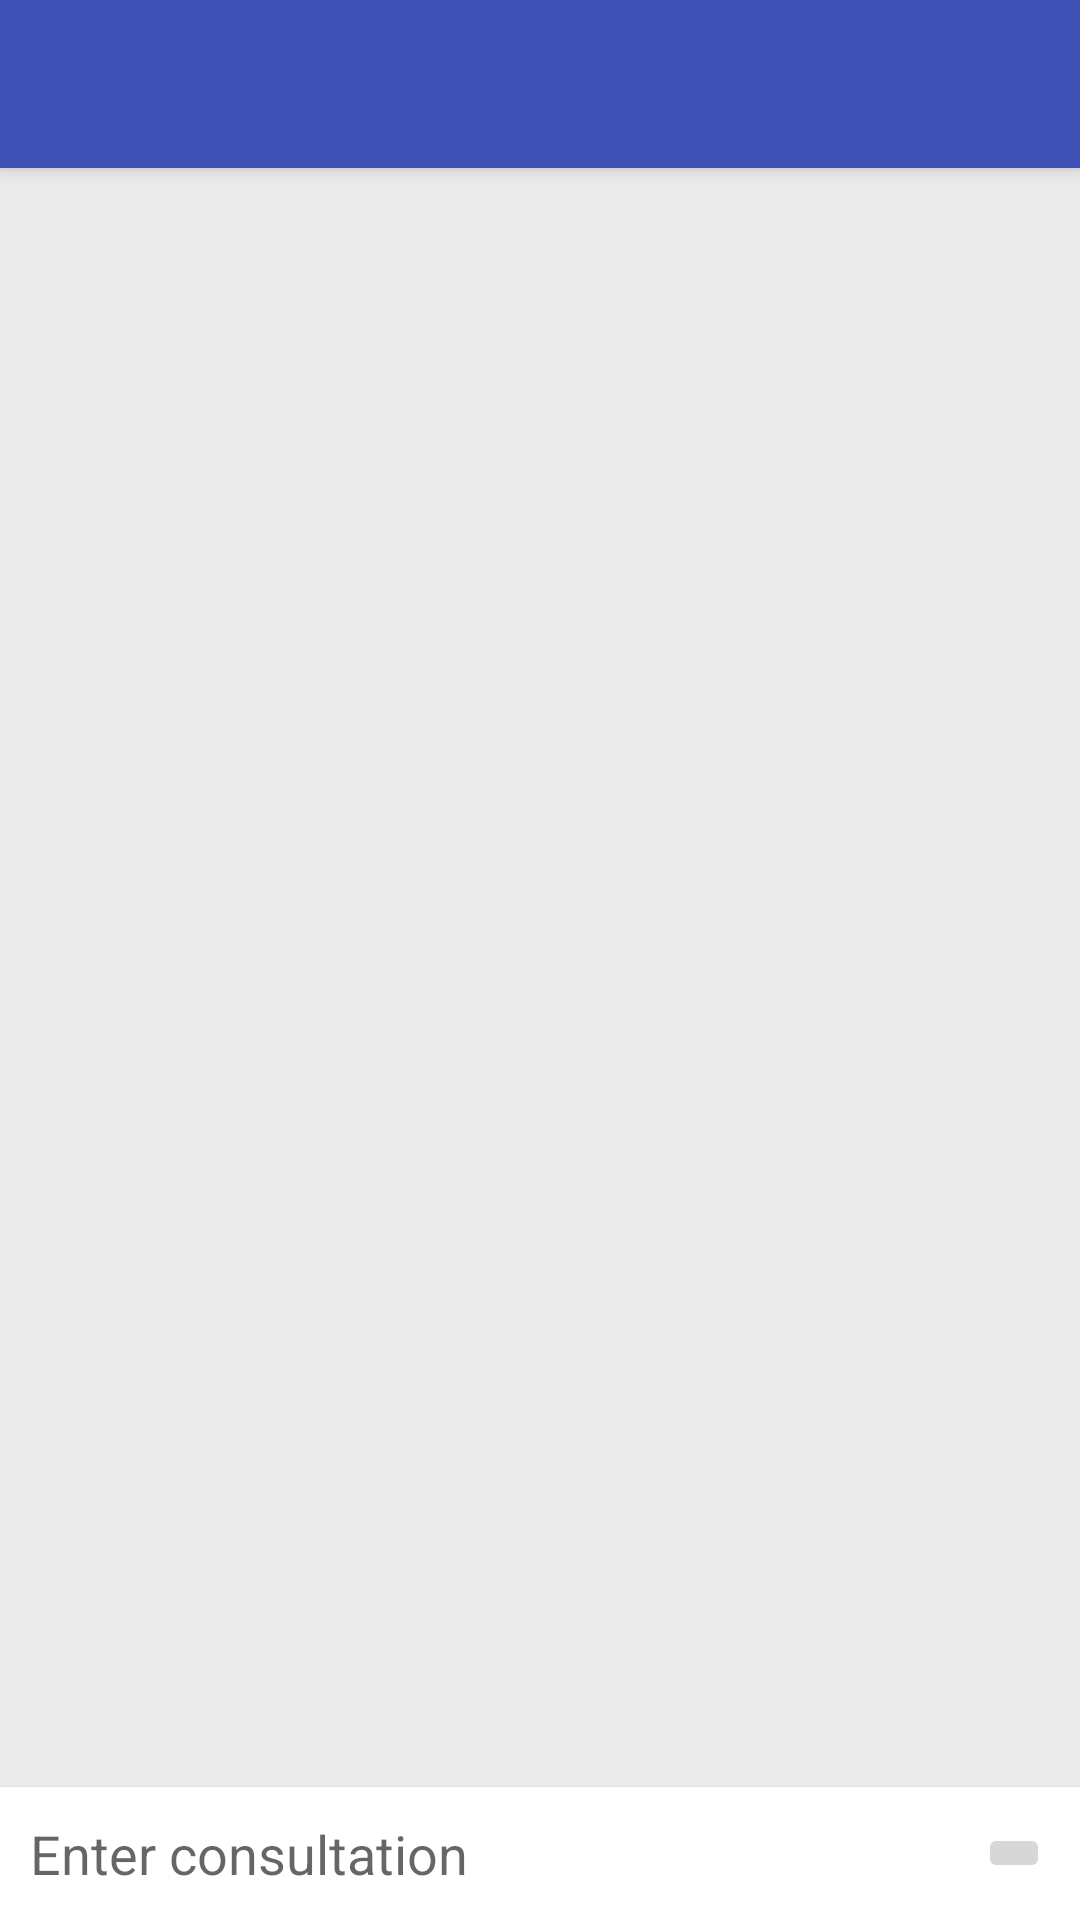

Android layout source for this screen:
<!-- AndroidManifest.xml: activity theme AppTheme.NoActionBar -->
<!-- res/layout/activity_consultation_details.xml -->
<?xml version="1.0" encoding="utf-8"?>
<android.support.design.widget.CoordinatorLayout xmlns:android="http://schemas.android.com/apk/res/android"
    xmlns:app="http://schemas.android.com/apk/res-auto"
    xmlns:tools="http://schemas.android.com/tools"
    android:layout_width="match_parent"
    android:layout_height="match_parent"
    android:focusable="true"
    android:focusableInTouchMode="true"
    android:orientation="vertical">

    <android.support.design.widget.AppBarLayout
        android:layout_width="match_parent"
        android:layout_height="wrap_content"
        android:theme="@style/AppTheme.AppBarOverlay">

        <android.support.v7.widget.Toolbar
            android:id="@+id/consultation_details_toolbar"
            android:layout_width="match_parent"
            android:layout_height="?attr/actionBarSize"
            android:background="?attr/colorPrimary"
            app:popupTheme="@style/AppTheme.PopupOverlay"
            app:subtitleTextAppearance="@style/Toolbar.SubtitleText"
            app:titleTextAppearance="@style/Toolbar.TitleText" />

    </android.support.design.widget.AppBarLayout>

    <RelativeLayout
        android:layout_width="match_parent"
        android:layout_height="match_parent"
        app:layout_behavior="@string/appbar_scrolling_view_behavior">

        <RelativeLayout
            android:id="@+id/consultation_details_bottom"
            android:layout_width="match_parent"
            android:layout_height="wrap_content"
            android:layout_alignParentBottom="true"
            android:background="@android:color/white"
            android:elevation="2dp"
            android:paddingBottom="5dp"
            android:paddingLeft="10dp"
            android:paddingRight="10dp"
            android:paddingTop="5dp">

            <ImageButton
                android:id="@+id/consultation_details_bottom_action"
                android:layout_width="wrap_content"
                android:layout_height="wrap_content"
                android:layout_alignParentEnd="true"
                android:layout_alignParentRight="true"
                android:layout_centerVertical="true"
                android:contentDescription="@string/consultation_details_message_send"
                android:tint="@color/landing_button_pressed"
                app:srcCompat="@drawable/ic_send_24dp" />

            <EditText
                android:id="@+id/consultation_details_bottom_input"
                android:layout_width="match_parent"
                android:layout_height="wrap_content"
                android:layout_centerVertical="true"
                android:layout_marginBottom="5dp"
                android:layout_marginTop="5dp"
                android:layout_toLeftOf="@id/consultation_details_bottom_action"
                android:layout_toStartOf="@id/consultation_details_bottom_action"
                android:background="@null"
                android:hint="@string/consultation_details_text_input"
                android:inputType="textCapSentences|textMultiLine"
                android:maxHeight="100dp"
                android:scrollbars="vertical" />

        </RelativeLayout>

        <android.support.v7.widget.RecyclerView
            android:id="@+id/consultation_details_list"
            android:layout_width="match_parent"
            android:layout_height="wrap_content"
            android:layout_above="@id/consultation_details_bottom"
            android:layout_alignParentTop="true"
            android:clipToPadding="false"
            android:paddingBottom="10dp"
            android:paddingTop="10dp"
            android:scrollbars="vertical"
            tools:listitem="@layout/item_details_message_left" />

    </RelativeLayout>

</android.support.design.widget.CoordinatorLayout>
<!-- res/layout/item_details_message_left.xml (included above) -->
<?xml version="1.0" encoding="utf-8"?>
<RelativeLayout xmlns:android="http://schemas.android.com/apk/res/android"
    xmlns:app="http://schemas.android.com/apk/res-auto"
    xmlns:card_view="http://schemas.android.com/apk/res-auto"
    xmlns:tools="http://schemas.android.com/tools"
    android:layout_width="match_parent"
    android:layout_height="wrap_content"
    android:paddingTop="3dp">

    <de.hdodenhof.circleimageview.CircleImageView
        android:id="@+id/item_details_message_picture"
        android:layout_width="45dp"
        android:layout_height="45dp"
        android:layout_alignParentLeft="true"
        android:layout_marginLeft="10dp"
        android:layout_marginTop="2dp"
        tools:src="@drawable/pic_medic"
        android:layout_alignParentTop="true"
        app:border_color="@android:color/white"
        app:border_width="1dp" />

    <android.support.v7.widget.CardView
        android:layout_width="wrap_content"
        android:layout_height="wrap_content"
        android:layout_marginBottom="0dp"
        android:layout_marginLeft="10dp"
        android:layout_marginRight="80dp"
        android:layout_marginTop="0dp"
        android:layout_toRightOf="@id/item_details_message_picture"
        card_view:cardBackgroundColor="#FFF"
        card_view:cardCornerRadius="4dp"
        card_view:cardElevation="2dp"
        card_view:cardUseCompatPadding="true"
        card_view:contentPadding="12dp">

        <TextView
            android:id="@+id/item_details_message_text"
            android:layout_width="match_parent"
            android:layout_height="wrap_content"
            tools:text="Un mensaje de prueba enviado por el usuario medico." />

    </android.support.v7.widget.CardView>

</RelativeLayout>
<!-- resources referenced by this layout -->
<resources>
  <string name="consultation_details_message_send">Enviar mensaje</string>
  <string name="consultation_details_text_input">Enter consultation</string>
  <style name="AppTheme.AppBarOverlay" parent="ThemeOverlay.AppCompat.Dark.ActionBar" />
  <style name="AppTheme.PopupOverlay" parent="ThemeOverlay.AppCompat.Light" />
  <style name="Toolbar.SubtitleText" parent="TextAppearance.Widget.AppCompat.Toolbar.Subtitle">
          <item name="android:textSize">14sp</item>
          <item name="android:textColor">@android:color/white</item>
      </style>
  <style name="Toolbar.TitleText" parent="TextAppearance.Widget.AppCompat.Toolbar.Title">
          <item name="android:textSize">16sp</item>
          <item name="android:textColor">@android:color/white</item>
      </style>
  <style name="AppTheme.NoActionBar" parent="AppTheme">
          <item name="windowActionBar">false</item>
          <item name="windowNoTitle">true</item>
      </style>
  <style name="AppTheme" parent="Theme.AppCompat.Light.DarkActionBar">
          
          <item name="colorPrimary">@color/colorPrimary</item>
          <item name="colorPrimaryDark">@color/colorPrimaryDark</item>
          <item name="colorAccent">@color/colorAccent</item>
  
          <item name="android:windowBackground">@color/main_background</item>
      </style>
  <color name="colorPrimary">#3F51B5</color>
  <color name="colorPrimaryDark">#303F9F</color>
  <color name="colorAccent">#FF4081</color>
  <color name="main_background">#ebebeb</color>
</resources>
